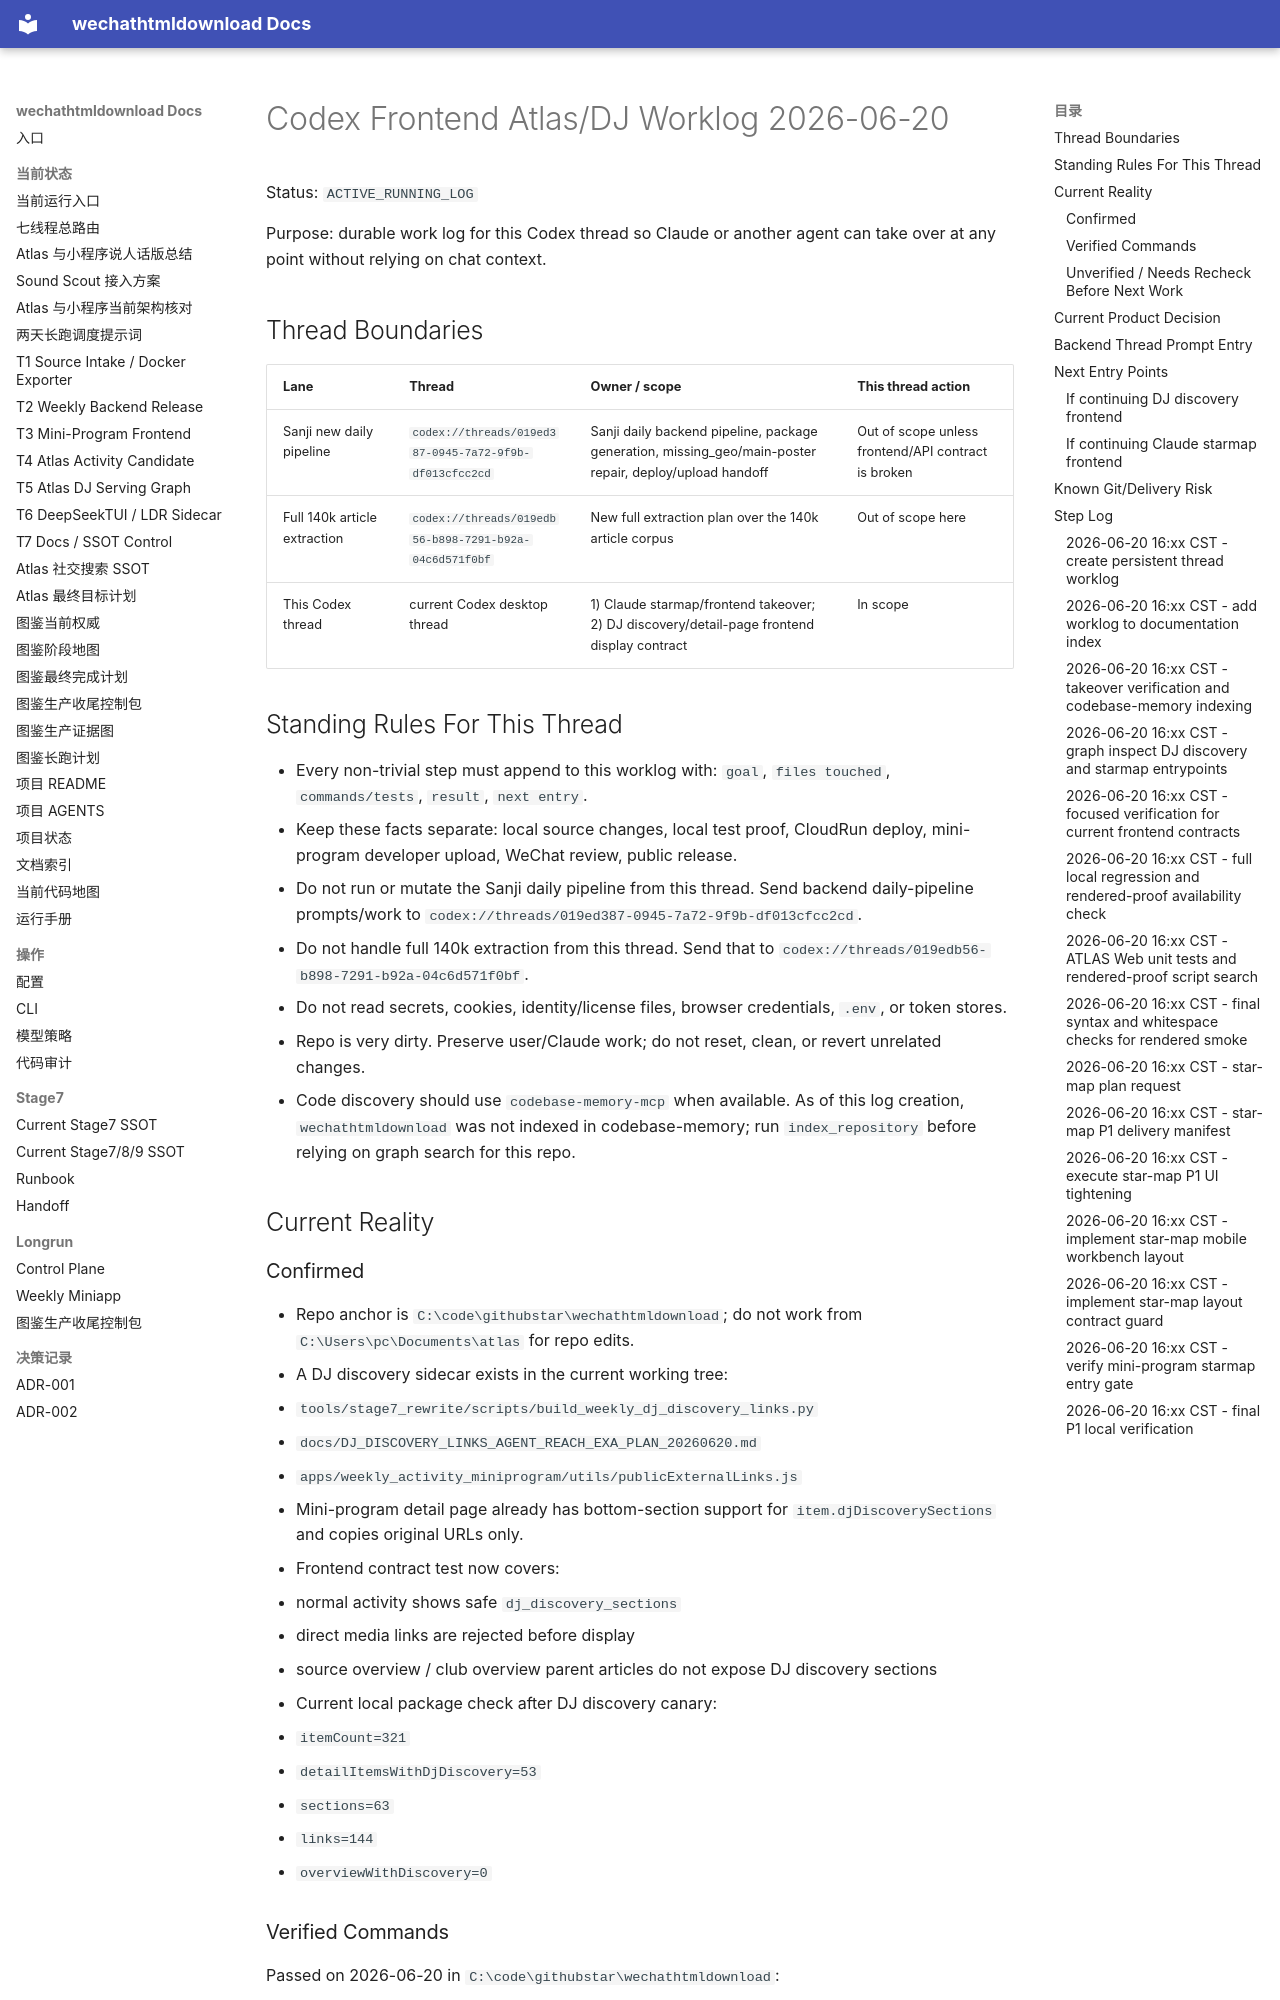

repository: yutianyu111602-glitch/wechathtmldownload · page: CODEX_FRONTEND_ATLAS_DJ_WORKLOG_20260620.html · generator: mkdocs

# Codex Frontend Atlas/DJ Worklog 2026-06-20

Status: `ACTIVE_RUNNING_LOG`

Purpose: durable work log for this Codex thread so Claude or another agent can take over at any point without relying on chat context.

## Thread Boundaries

| Lane | Thread | Owner / scope | This thread action |
| --- | --- | --- | --- |
| Sanji new daily pipeline | `codex://threads/019ed387-0945-7a72-9f9b-df013cfcc2cd` | Sanji daily backend pipeline, package generation, missing_geo/main-poster repair, deploy/upload handoff | Out of scope unless frontend/API contract is broken |
| Full 140k article extraction | `codex://threads/019edb56-b898-7291-b92a-04c6d571f0bf` | New full extraction plan over the 140k article corpus | Out of scope here |
| This Codex thread | current Codex desktop thread | 1) Claude starmap/frontend takeover; 2) DJ discovery/detail-page frontend display contract | In scope |

## Standing Rules For This Thread

- Every non-trivial step must append to this worklog with: `goal`, `files touched`, `commands/tests`, `result`, `next entry`.
- Keep these facts separate: local source changes, local test proof, CloudRun deploy, mini-program developer upload, WeChat review, public release.
- Do not run or mutate the Sanji daily pipeline from this thread. Send backend daily-pipeline prompts/work to `codex://threads/019ed387-0945-7a72-9f9b-df013cfcc2cd`.
- Do not handle full 140k extraction from this thread. Send that to `codex://threads/019edb56-b898-7291-b92a-04c6d571f0bf`.
- Do not read secrets, cookies, identity/license files, browser credentials, `.env`, or token stores.
- Repo is very dirty. Preserve user/Claude work; do not reset, clean, or revert unrelated changes.
- Code discovery should use `codebase-memory-mcp` when available. As of this log creation, `wechathtmldownload` was not indexed in codebase-memory; run `index_repository` before relying on graph search for this repo.

## Current Reality

### Confirmed

- Repo anchor is `C:\code\githubstar\wechathtmldownload`; do not work from `C:\Users\pc\Documents\atlas` for repo edits.
- A DJ discovery sidecar exists in the current working tree:
  - `tools/stage7_rewrite/scripts/build_weekly_dj_discovery_links.py`
  - `docs/DJ_DISCOVERY_LINKS_AGENT_REACH_EXA_PLAN_20260620.md`
  - `apps/weekly_activity_miniprogram/utils/publicExternalLinks.js`
- Mini-program detail page already has bottom-section support for `item.djDiscoverySections` and copies original URLs only.
- Frontend contract test now covers:
  - normal activity shows safe `dj_discovery_sections`
  - direct media links are rejected before display
  - source overview / club overview parent articles do not expose DJ discovery sections
- Current local package check after DJ discovery canary:
  - `itemCount=321`
  - `detailItemsWithDjDiscovery=53`
  - `sections=63`
  - `links=144`
  - `overviewWithDiscovery=0`
